Run: headless pygame with SDL's dummy video driver; simulated clock (each Clock.tick advances the game by its frame time, no real sleeping); random seed 0; keys injected as events and as key.get_pressed() state; no mouse input.
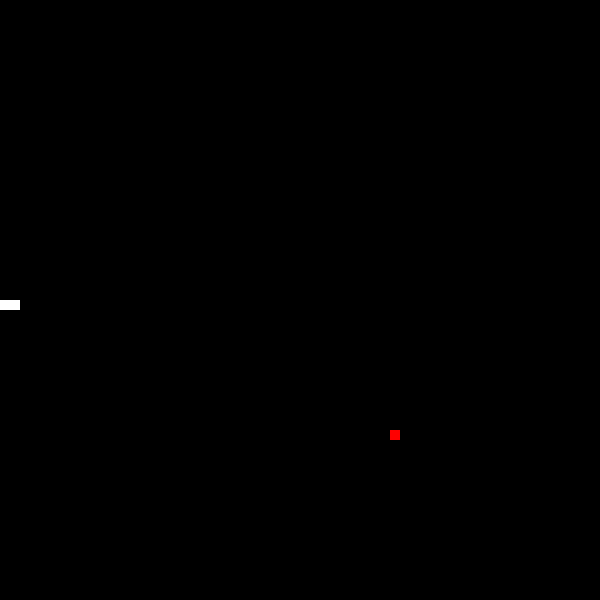
Frame 1 of 1 · flips 1–60 · no input (game ended)

The pygame program that drew these frames:

import pygame
from pygame.locals import *
import random


WINDOWS_WIDTH = 600
WINDOWS_HEIGHT = 600
STARTING_POS_X = WINDOWS_WIDTH / 2
STARTING_POS_Y = WINDOWS_HEIGHT / 2
BLOCK = 10

def collision(pos1, pos2):
    return pos1 == pos2

def checking_margins(pos):
    if 0 <= pos[0] < WINDOWS_WIDTH and 0 <= pos[1] < WINDOWS_HEIGHT:
        return False
    else:
        return True
    
def generate_random_position():
    x = random.randint(0, WINDOWS_WIDTH)
    y = random.randint(0, WINDOWS_HEIGHT)

    if (x,y) in obstacle_pos:
        generate_random_position()

    return x // BLOCK * BLOCK, y // BLOCK * BLOCK
def game_over():
    pygame.quit()
    quit()

pygame.init()
window = pygame.display.set_mode((WINDOWS_WIDTH, WINDOWS_HEIGHT))

snake_pos = [(STARTING_POS_X, STARTING_POS_Y), (STARTING_POS_X + BLOCK, STARTING_POS_Y), (STARTING_POS_X + 2 * BLOCK, STARTING_POS_Y)]
snake_surface = pygame.Surface((BLOCK, BLOCK))
snake_surface.fill((255, 255, 255))
direction = K_LEFT

obstacle_pos = []
obstacle_surface = pygame.Surface((BLOCK, BLOCK))
obstacle_surface.fill((82, 82, 82))

apple_surface = pygame.Surface((BLOCK, BLOCK))
apple_surface.fill((255, 0, 0))
apple_pos = generate_random_position()

while True:
    pygame.time.Clock().tick(30)
    window.fill((0,0,0))

    for event in pygame.event.get():
        if event.type == QUIT:
            pygame.quit()
            quit()

        elif event.type == KEYDOWN:
            if event.key in [K_UP, K_DOWN, K_LEFT, K_RIGHT]:
                if event.key == K_UP and direction == K_DOWN:
                    continue
                elif event.key == K_DOWN and direction == K_UP:
                    continue
                elif event.key == K_RIGHT and direction == K_LEFT:
                    continue
                elif event.key == K_LEFT and direction == K_RIGHT:
                    continue
                else:
                    direction = event.key

    window.blit(apple_surface, apple_pos)

    if (collision(snake_pos[0], apple_pos)):
        snake_pos.append((-10,-10))
        apple_pos = generate_random_position()
        obstacle_pos.append(generate_random_position())

    for pos in obstacle_pos:
        if collision(snake_pos[0],pos):
            game_over()
        window.blit(obstacle_surface, pos)
    
    for pos in snake_pos:
        window.blit(snake_surface,pos)

    for item in range(len(snake_pos)-1,0,-1):
        if collision(snake_pos[0], snake_pos[item]):
            game_over()
        snake_pos[item] = snake_pos[item-1]

    if checking_margins(snake_pos[0]):
        game_over()

    if direction == K_RIGHT:
        snake_pos[0] = snake_pos[0][0] + BLOCK, snake_pos[0][1] # Movimentação para a direita.

    elif direction == K_LEFT:
        snake_pos[0] = snake_pos[0][0] - BLOCK, snake_pos[0][1] # Movimentação para a esquerda.

    elif direction == K_UP:
        snake_pos[0] = snake_pos[0][0], snake_pos[0][1] - BLOCK # Movimentação para cima.

    elif direction == K_DOWN:
        snake_pos[0] = snake_pos[0][0], snake_pos[0][1] + BLOCK # Movimentação para baixo.
    pygame.display.update()
